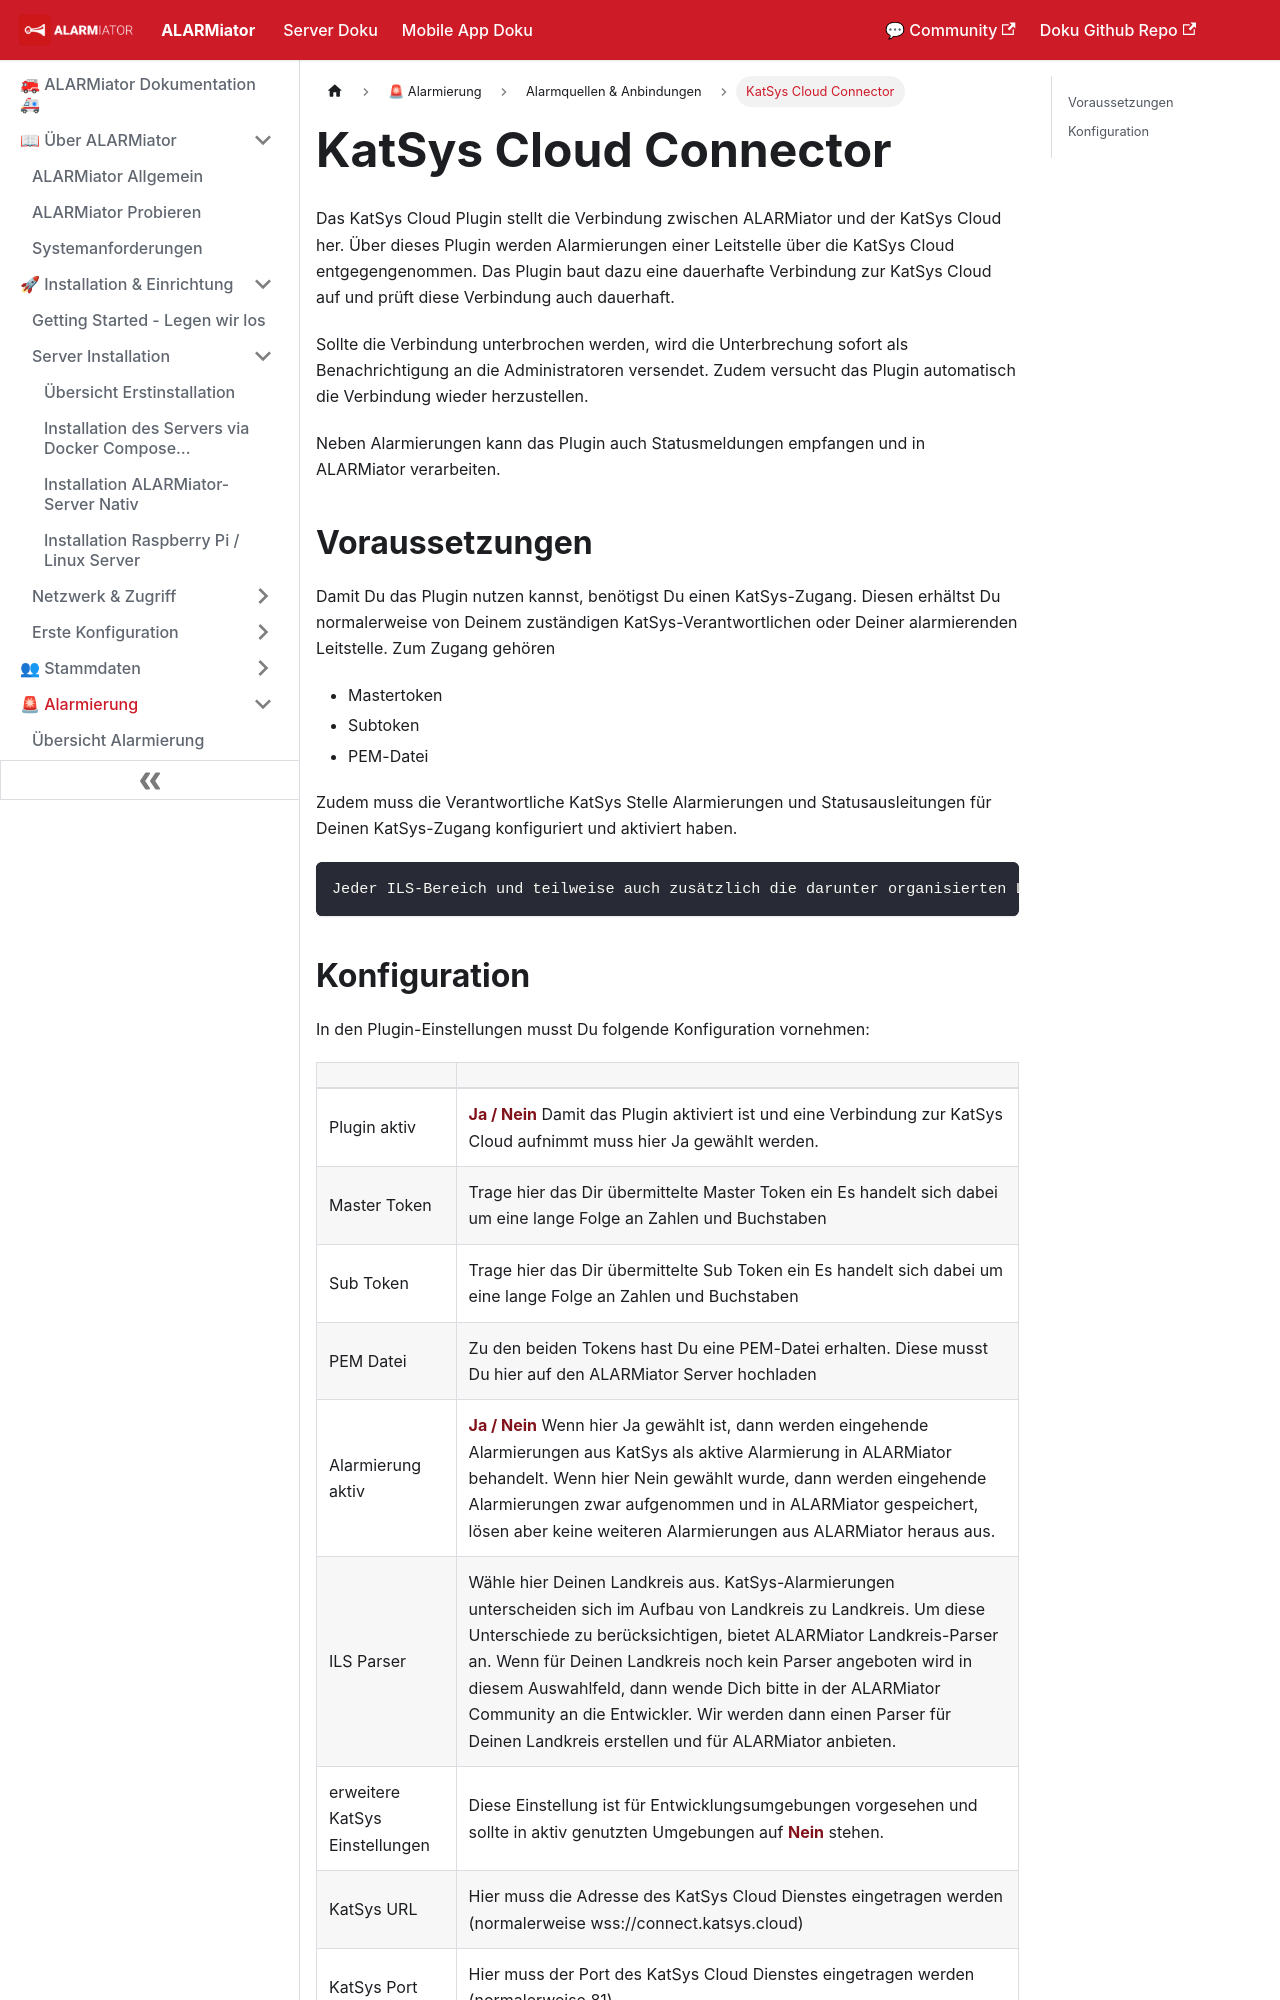

repository: alarmiator/ALARMiator-Documentation · page: docs/katsyscloudconnector.html · generator: docusaurus

---
title: "KatSys Cloud Connector"
slug: /katsyscloudconnector
---

# KatSys Cloud Connector

Das KatSys Cloud Plugin stellt die Verbindung zwischen ALARMiator und der KatSys Cloud her. Über dieses Plugin werden Alarmierungen einer Leitstelle über die KatSys Cloud entgegengenommen. Das Plugin baut dazu eine dauerhafte Verbindung zur KatSys Cloud auf und prüft diese Verbindung auch dauerhaft.



Sollte die Verbindung unterbrochen werden, wird die Unterbrechung sofort als Benachrichtigung an die Administratoren versendet. Zudem versucht das Plugin automatisch die Verbindung wieder herzustellen.



Neben Alarmierungen kann das Plugin auch Statusmeldungen empfangen und in ALARMiator verarbeiten.



## Voraussetzungen



Damit Du das Plugin nutzen kannst, benötigst Du einen KatSys-Zugang. Diesen erhältst Du normalerweise von Deinem zuständigen KatSys-Verantwortlichen oder Deiner alarmierenden Leitstelle. Zum Zugang gehören



* Mastertoken
* Subtoken
* PEM-Datei



Zudem muss die Verantwortliche KatSys Stelle Alarmierungen und Statusausleitungen für Deinen KatSys-Zugang konfiguriert und aktiviert haben.



```
Jeder ILS-Bereich und teilweise auch zusätzlich die darunter organisierten Landkreise nutzen KatSys unterschiedlich. So unterscheiden sich die übermittelten Informationen in Ihrer Zusammenstellung und auch in den übermittelten Variablennamen. Für immer mehr ILS Bereiche bietet ALARMiator bereits sog. "Parser" zur Übersetzung an. Wenn für Deinen ILS Bereich noch kein Parser vorhanden ist, dann melde Dich einfach in der Community bei uns. Wir können normalerweise innerhalb von wenigen Tagen einen neuen Parser erstellen und dann standardmäßig mit ausliefern.
```
